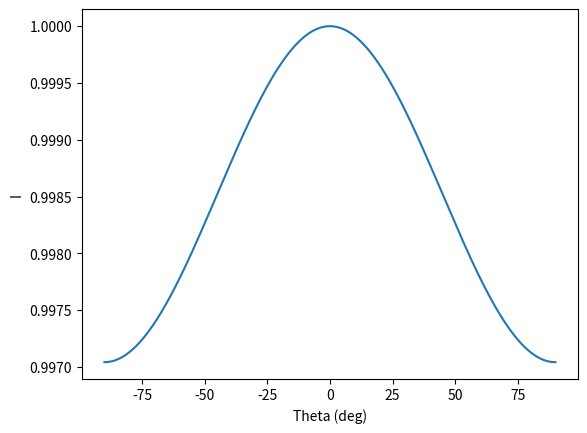

Python code for this plot:
import numpy as np
import matplotlib.pyplot as plt

plt.ion()
plt.clf()

# Number of elements
N = 700.

# length of line
L_over_lambda =  .03     # play with >1 vs <1

# spacing between elements
d_over_lambda = L_over_lambda/N

# index of refraction of medium
n= 1.

# angles over which to calculate
theta_max= np.pi/2.
theta = np.linspace(-theta_max, theta_max, 1000)
theta_deg = (180./np.pi)*theta

# phase 
delta = 2*np.pi * n*d_over_lambda *np.sin(theta)

# irradiance formula
I = np.sin(N*delta/2.)**2 / np.sin(delta/2.)**2
I = I/I.max()  # normalize it for convenience

beta = (np.pi*L_over_lambda)*np.sin(theta)
I_2 = (np.sin(beta)/beta)**2
I_2 = I_2/I_2.max()

#plt.plot(theta_deg,I, theta_deg,I_2) #plot sinc^2 as well
plt.plot(theta_deg,I_2) 
#plt.ylim(bottom=0)
plt.xlabel('Theta (deg)')
plt.ylabel('I')

plt.show()
